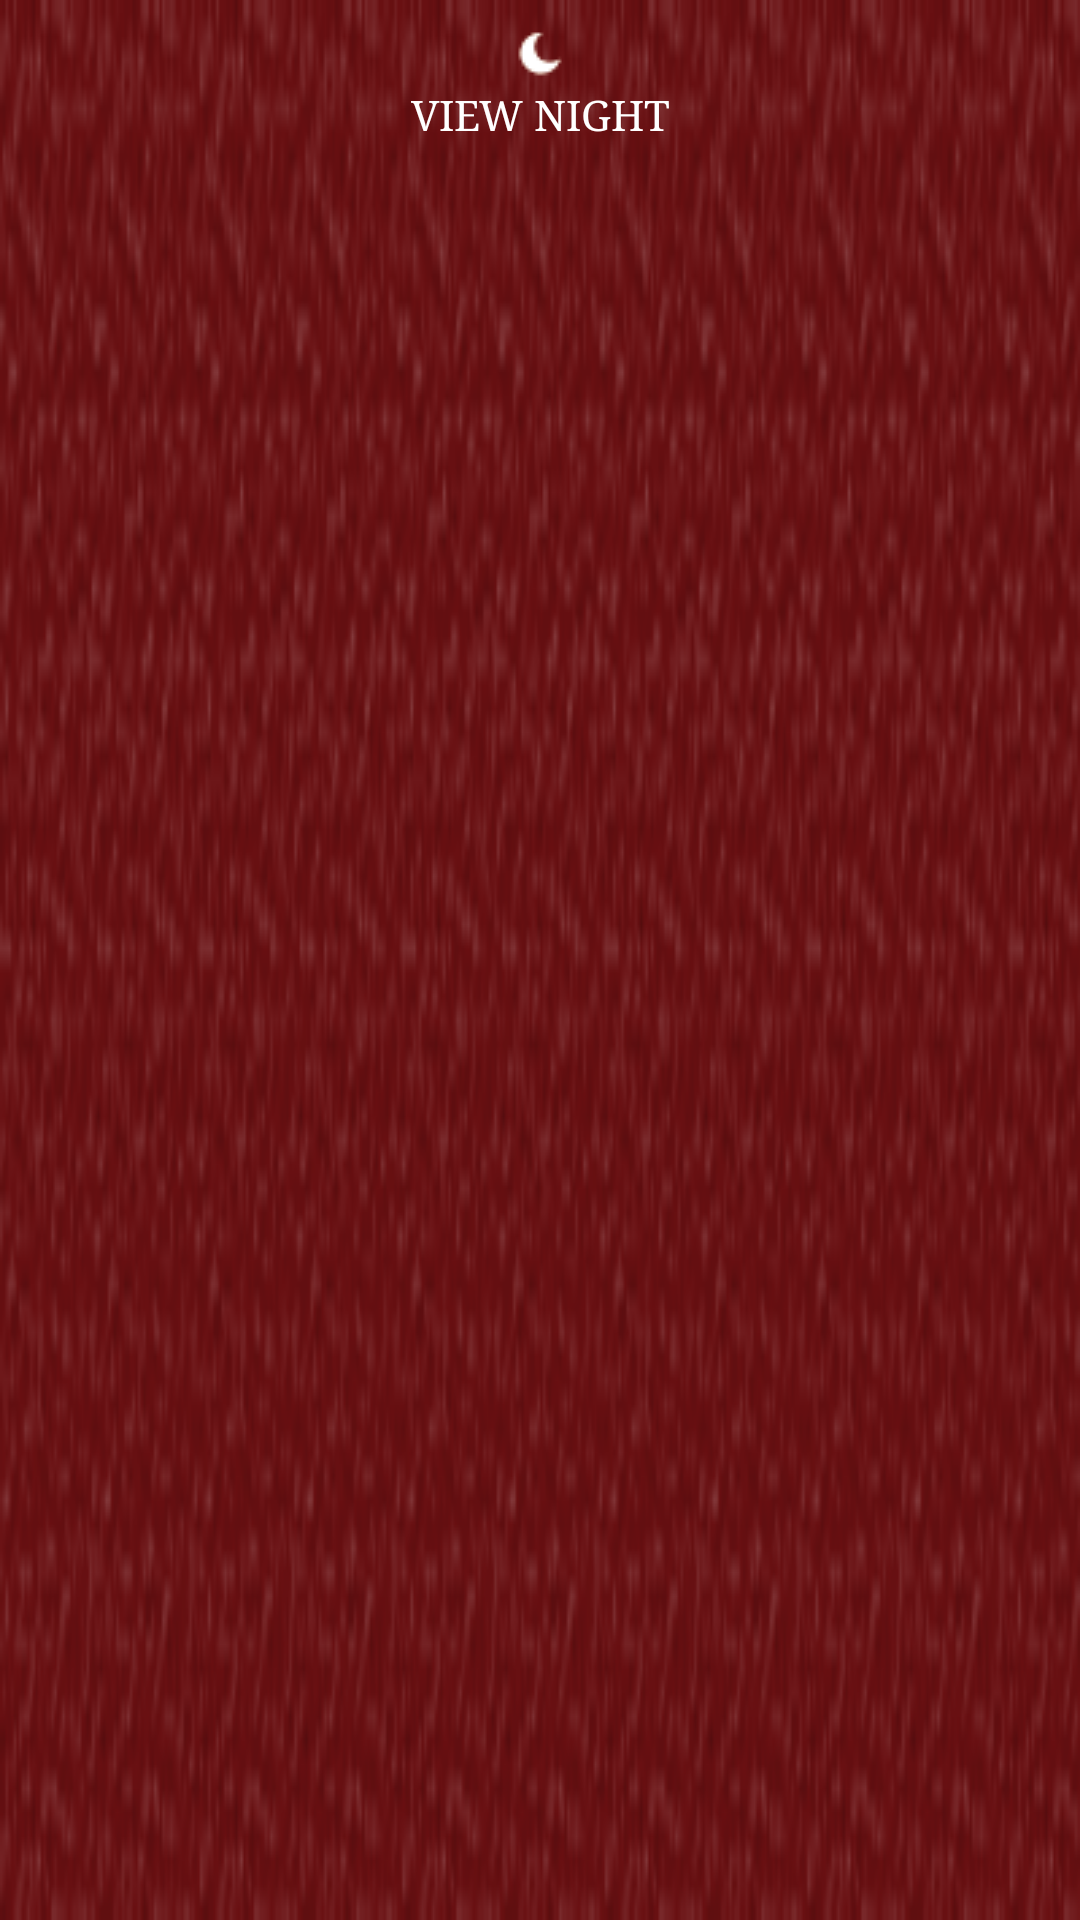

Here is an Android app screen rendered from its layout file. Give the layout XML and the strings, colors and styles it references.
<!-- AndroidManifest.xml: application theme AppTheme -->
<!-- res/layout/dayfooter.xml -->
<?xml version="1.0" encoding="utf-8"?>

<LinearLayout xmlns:android="http://schemas.android.com/apk/res/android"
    android:layout_width="fill_parent"
    android:layout_height="wrap_content"
    android:layout_marginBottom="10dp"
    android:layout_marginLeft="10dp"
    android:layout_marginRight="10dp"
    android:background="@drawable/brownbackground"
    android:orientation="vertical">

    <Button
        android:id="@+id/static_viewbn"
        android:layout_width="fill_parent"
        android:layout_height="40dp"
        android:layout_marginTop="10dp"
        android:background="@drawable/background"
        android:drawableTop="@drawable/night"
        android:text="View Night"
        android:textColor="#FFFFFF"
        android:typeface="serif" />

</LinearLayout>
<!-- resources referenced by this layout -->
<resources>
  <!-- drawable background: png bitmap (drawable-ldpi, 27906 bytes) -->
  <!-- drawable night: png bitmap (drawable-mdpi, 430 bytes) -->
  <style name="AppTheme" parent="Theme.AppCompat.Light.NoActionBar" />
</resources>
